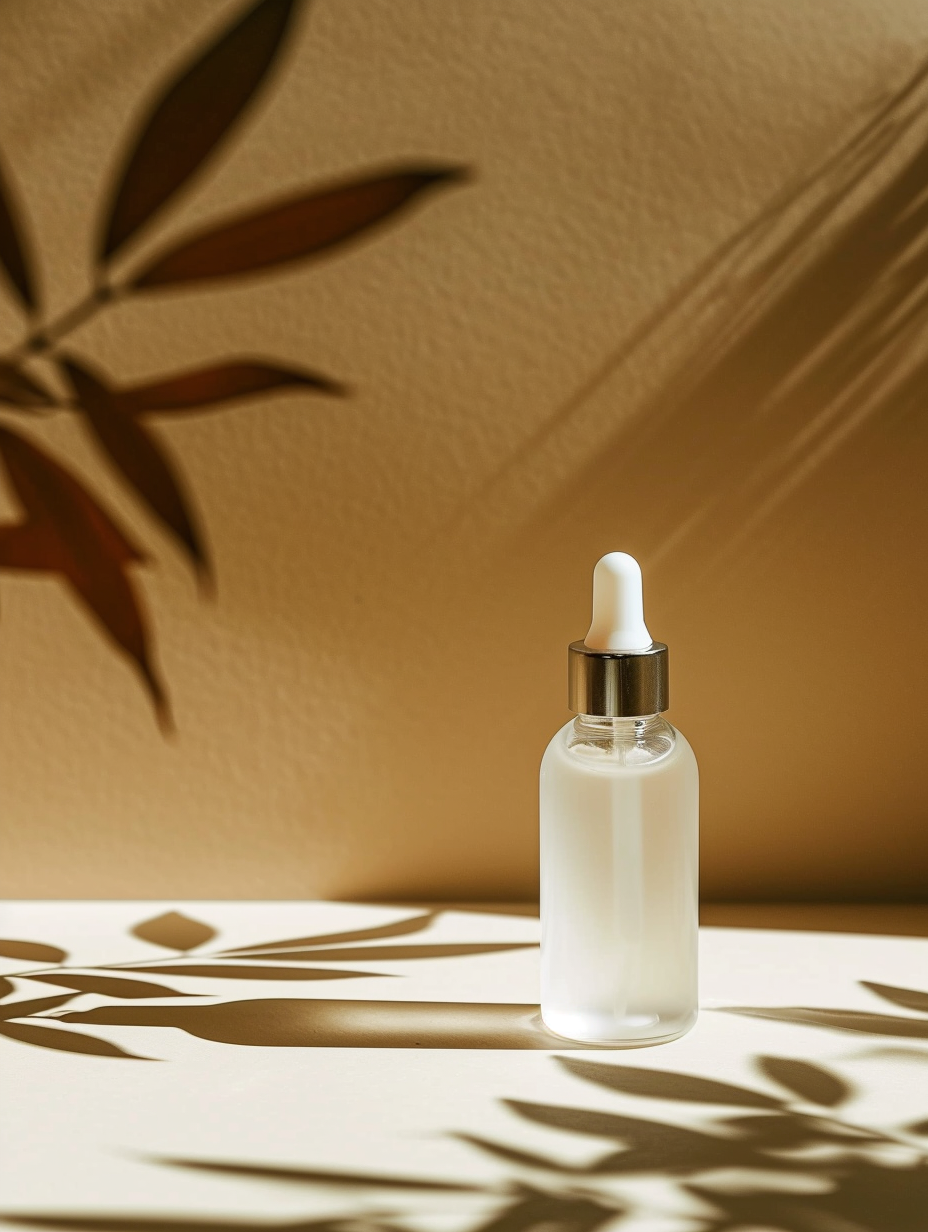
Generation parameters embedded in this image by Midjourney (PNG 'Description' text chunk):
skincare bottle, photo from Pinterest, influencer promotion photo --ar 3:4 Job ID: b610b5a7-84f7-4c19-a634-48b5718c9ca1